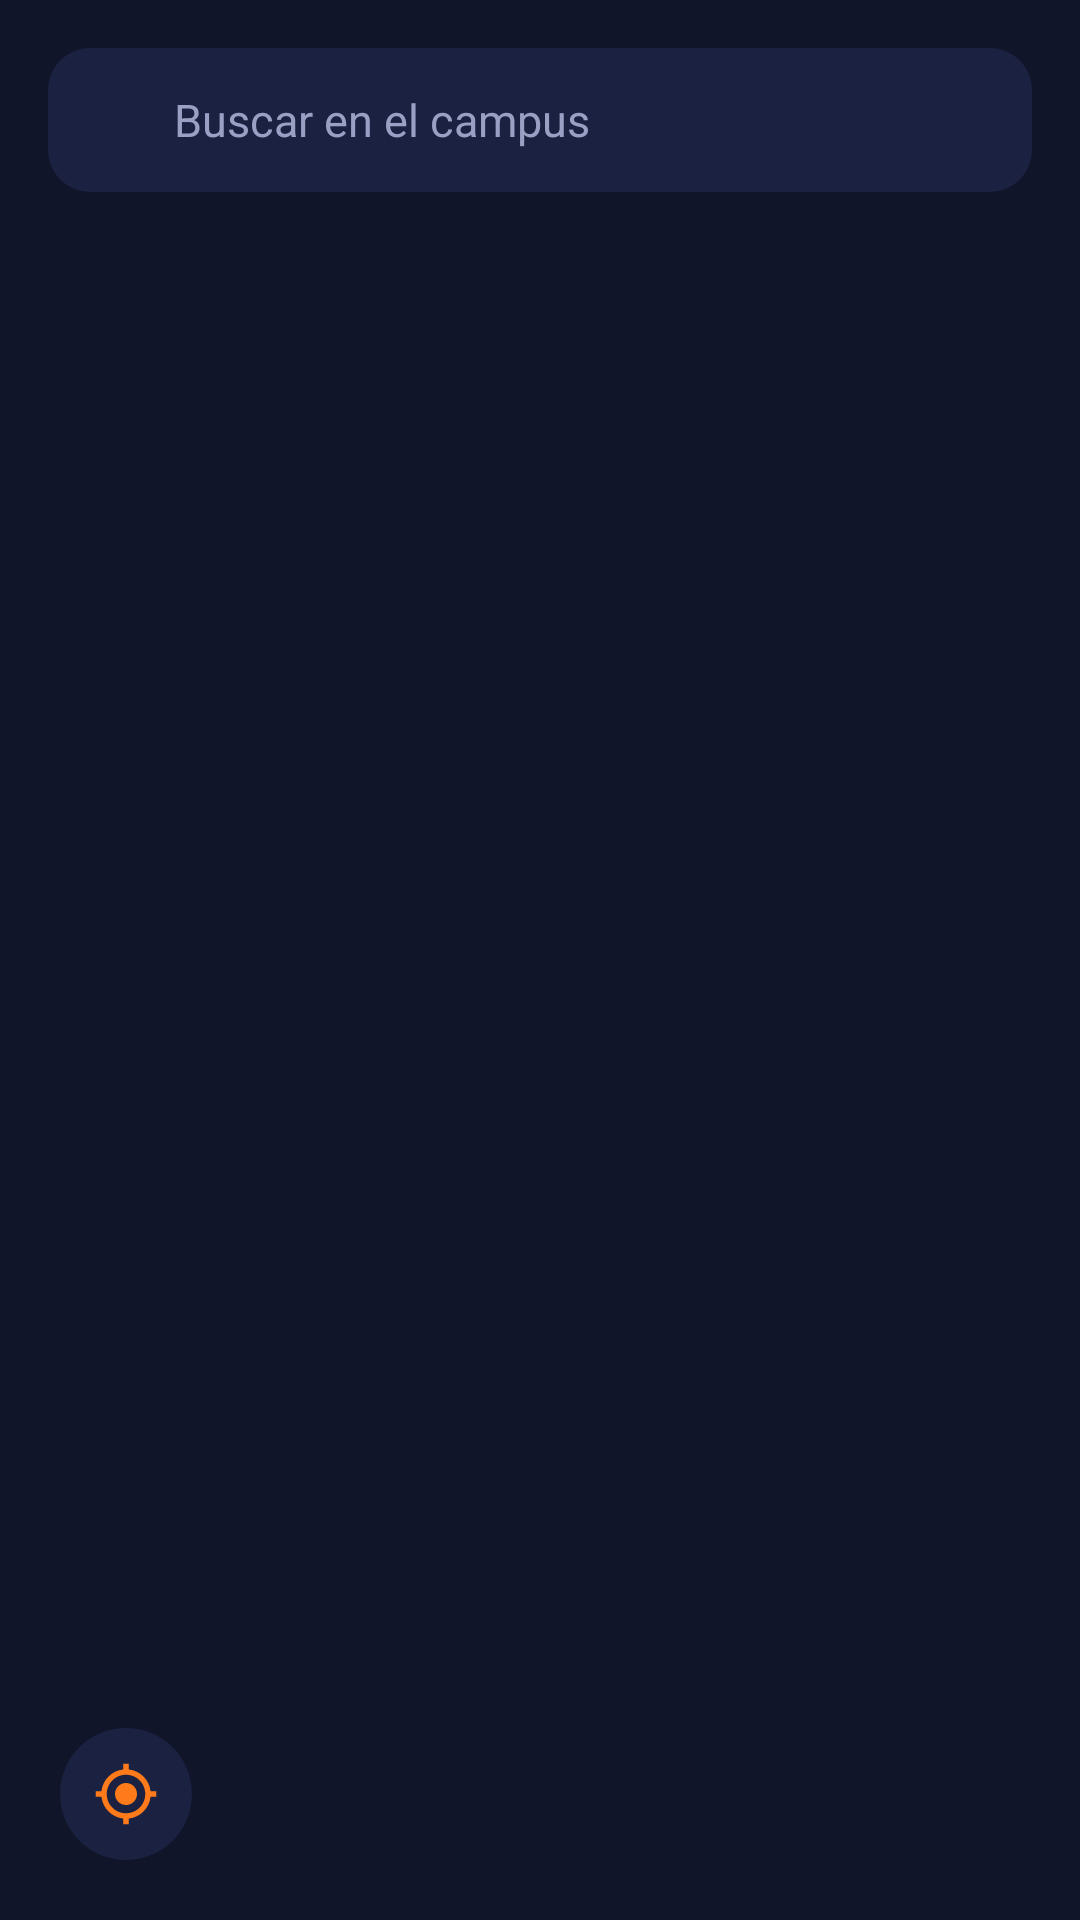

This screen was rendered from an Android layout file. Write that file and the resources it references.
<!-- AndroidManifest.xml: application theme Theme.ARGuide -->
<!-- res/layout/fragment_map.xml -->
<?xml version="1.0" encoding="utf-8"?>
<androidx.constraintlayout.widget.ConstraintLayout
    xmlns:android="http://schemas.android.com/apk/res/android"
    xmlns:app="http://schemas.android.com/apk/res-auto"
    android:layout_width="match_parent"
    android:layout_height="match_parent">

    <FrameLayout
        android:id="@+id/map_container"
        android:layout_width="match_parent"
        android:layout_height="match_parent" />

    <LinearLayout
        android:layout_width="match_parent"
        android:layout_height="48dp"
        android:layout_margin="16dp"
        android:orientation="horizontal"
        android:gravity="center_vertical"
        android:background="@drawable/bg_rounded_surface_14"
        android:paddingHorizontal="14dp"
        app:layout_constraintTop_toTopOf="parent"
        app:layout_constraintStart_toStartOf="parent"
        app:layout_constraintEnd_toEndOf="parent">

        <ImageView
            android:layout_width="20dp"
            android:layout_height="20dp"
            android:src="@drawable/ic_search"
            android:contentDescription="@null" />

        <TextView
            android:layout_width="0dp"
            android:layout_height="wrap_content"
            android:layout_weight="1"
            android:layout_marginStart="8dp"
            android:text="Buscar en el campus"
            android:textColor="@color/ar_text_secondary"
            android:textSize="15sp" />
    </LinearLayout>

    <FrameLayout
        android:id="@+id/btn_my_location"
        android:layout_width="44dp"
        android:layout_height="44dp"
        android:layout_margin="20dp"
        android:background="@drawable/bg_circle_surface"
        app:layout_constraintStart_toStartOf="parent"
        app:layout_constraintBottom_toBottomOf="parent">

        <ImageView
            android:layout_width="22dp"
            android:layout_height="22dp"
            android:layout_gravity="center"
            android:src="@drawable/ic_my_location"
            android:contentDescription="Mi ubicación" />
    </FrameLayout>

</androidx.constraintlayout.widget.ConstraintLayout>
<!-- resources referenced by this layout -->
<resources>
  <color name="ar_text_secondary">#FF9AA0C3</color>
  <!-- drawable bg_circle_surface (drawable) -->
  <shape xmlns:android="http://schemas.android.com/apk/res/android" android:shape="oval">
      <solid android:color="@color/ar_surface" />
  </shape>
  <!-- drawable bg_rounded_surface_14 (drawable) -->
  <shape xmlns:android="http://schemas.android.com/apk/res/android" android:shape="rectangle">
      <solid android:color="@color/ar_surface" />
      <corners android:radius="14dp" />
  </shape>
  <!-- drawable ic_my_location (drawable) -->
  <vector xmlns:android="http://schemas.android.com/apk/res/android"
      android:width="24dp" android:height="24dp" android:viewportWidth="24" android:viewportHeight="24"
      android:tint="@color/ar_orange">
      <path android:fillColor="@android:color/white"
          android:pathData="M12,8c-2.21,0 -4,1.79 -4,4s1.79,4 4,4 4,-1.79 4,-4 -1.79,-4 -4,-4zM20.94,11c-0.46,-4.17 -3.77,-7.48 -7.94,-7.94L13,1h-2v2.06C6.83,3.52 3.52,6.83 3.06,11L1,11v2h2.06c0.46,4.17 3.77,7.48 7.94,7.94L11,23h2v-2.06c4.17,-0.46 7.48,-3.77 7.94,-7.94L23,13v-2h-2.06zM12,19c-3.87,0 -7,-3.13 -7,-7s3.13,-7 7,-7 7,3.13 7,7 -3.13,7 -7,7z"/>
  </vector>
  <style name="Theme.ARGuide" parent="Base.Theme.ARGuide" />
  <color name="ar_surface">#FF1B2140</color>
  <color name="ar_orange">#FFFF7A1A</color>
  <style name="Base.Theme.ARGuide" parent="Theme.Material3.Dark.NoActionBar">
          <item name="colorPrimary">@color/ar_orange</item>
          <item name="colorOnPrimary">@color/white</item>
          <item name="android:colorBackground">@color/ar_background</item>
          <item name="colorSurface">@color/ar_surface</item>
          <item name="colorOnSurface">@color/ar_text_primary</item>
          <item name="colorOnBackground">@color/ar_text_primary</item>
          <item name="android:statusBarColor">@color/ar_background</item>
          <item name="android:navigationBarColor">@color/ar_background</item>
      </style>
  <color name="white">#FFFFFFFF</color>
  <color name="ar_background">#FF11152A</color>
  <color name="ar_text_primary">#FFF5F6FA</color>
</resources>
